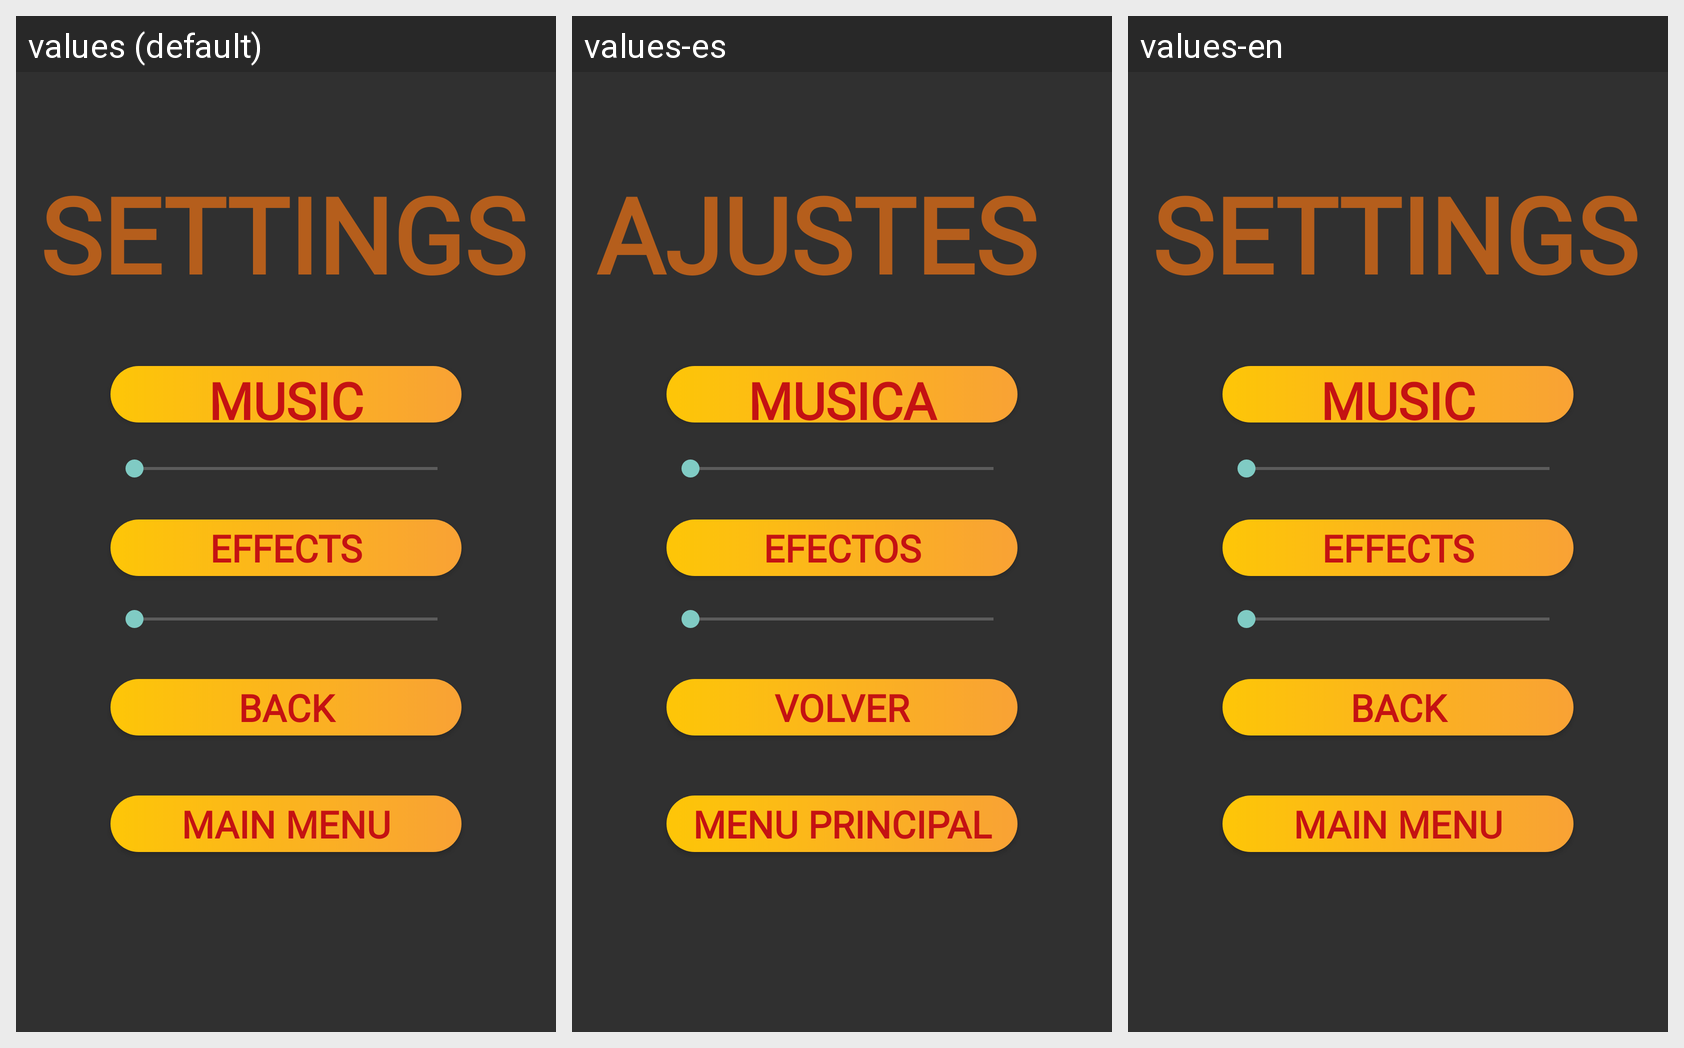

For this localized Android screen grid, give each drawn string resource with its value in every locale shown.
Android screen res/layout/settings_menu.xml rendered under 3 locales, left to right: values (default), values-es, values-en. Device: Nexus 5 (rendered at 1080×1920; each locale shown at half size, 540×960, under a caption strip naming it); theme Theme.AppCompat.NoActionBar.
Strings drawn on this screen, with the default value and each locale's value (text and hints the layout hard-codes, and strings that could not be matched under every locale, appear in the picture but are not listed):

musicButton
  values: MUSIC
  values-es: MUSICA
  values-en: MUSIC

mainMenu
  values: MAIN MENU
  values-es: MENU PRINCIPAL
  values-en: MAIN MENU

effectsButton
  values: EFFECTS
  values-es: EFECTOS
  values-en: EFFECTS

backButton
  values: BACK
  values-es: VOLVER
  values-en: BACK

settingsButton
  values: SETTINGS
  values-es: AJUSTES
  values-en: SETTINGS
